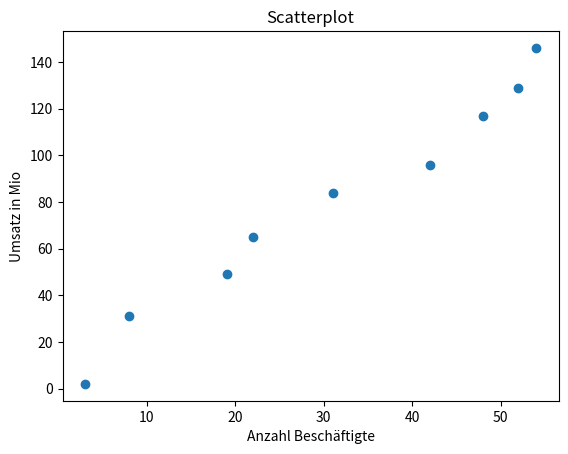
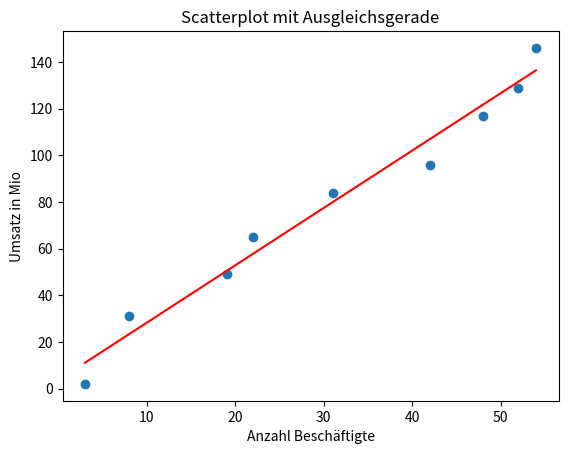

Source code (Python) for these figures, in order:
import numpy as np 
import matplotlib.pyplot as plt 

#Aufgabe 2.3
x=np.array([3, 8, 19, 22, 31, 42, 48, 52, 54]) #Anzahl Beschäftigte
y=np.array([2, 31, 49, 65, 84, 96, 117, 129, 146]) #Umsatz in Mio
#Streudiagramm
plt.figure(1)
plt.plot(x,y,'o')
plt.xlabel('Anzahl Beschäftigte')
plt.ylabel('Umsatz in Mio')
plt.title('Scatterplot')

#Regressionsgerade (lernen wir später)
m,d = np.polyfit(x, y, 1)
print('Steigung m = ',m, 'Achsabschnitt d = ',d)
plt.figure(2)
plt.plot(x,y,'o',x,m*x+d,'r')
plt.xlabel('Anzahl Beschäftigte')
plt.ylabel('Umsatz in Mio')
plt.title('Scatterplot mit Ausgleichsgerade')

#Korrelationskoeffizient
rxy=np.corrcoef(x,y)
print('Korrelationskoeffizient rxy = ',rxy[0,1])
